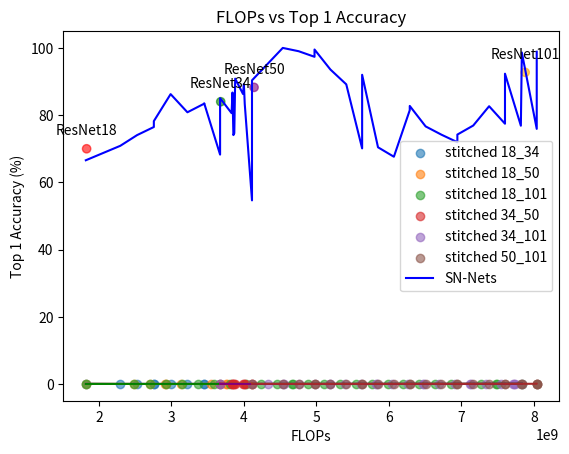

The script that saved this image:
import matplotlib.pyplot as plt

acc_18_34_flops = [1819065856, 3671262720, 3452093952, 3452093952, 3220481536, 2988869120, 2757457408, 2757457408, 2526045696, 2294633984]
acc_18_50_flops = [1819065856, 4111512576, 3755463680, 3767505920, 3547935744, 3134686208, 2915718144, 2928161792, 2709193728, 2490225664]
acc_18_101_flops = [1819065856, 7833969664, 7477920768, 7489963008, 7270392832, 6857143296, 6638175232, 6419207168, 6200239104, 5981271040, 5762302976, 5543334912, 5324366848, 5105398784, 4886430720, 4667462656, 4679906304, 4460938240, 4241970176, 4023002112, 3804034048, 3585065984, 3366097920, 3147129856, 2928161792, 2709193728, 2490225664]
acc_34_50_flops = [3671262720, 4111512576, 3987477504, 3999519744, 4011561984, 3829924864, 3842368512, 3854812160, 3867255808, 3879699456]
acc_34_101_flops = [3671262720, 7833969664, 7709934592, 7721976832, 7734019072, 7552381952, 7333413888, 7114445824, 7126889472, 6907921408, 6688953344, 6469985280, 6482428928, 6263460864, 6044492800, 5825524736, 5837968384, 5619000320, 5400032256, 5181064192, 5193507840, 4974539776, 4755571712, 4536603648, 4549047296, 4330079232, 4111111168]
acc_50_101_flops = [4111512576, 7833969664, 8039490560, 8039490560, 8039490560, 8039490560, 7820522496, 7601554432, 7601554432, 7382586368, 7163618304, 6944650240, 6944650240, 6725682176, 6506714112, 6287746048, 6287746048, 6068777984, 5849809920, 5630841856, 5630841856, 5411873792, 5192905728, 4973937664, 4973937664, 4754969600, 4536001536]

acc_18_34 = [66.57999992675781, 85.05000007324219, 83.51999993896484, 83.41000009765625, 80.85000009765625, 86.24999990234375, 78.22000007324219, 76.47, 74.05999992675781, 70.87999991455078]
acc_18_50 = [69.62000012207031, 87.60999992675781, 82.01000010986328, 88.48000004882813, 85.34000014648437, 82.6400002319336, 83.89000008544922, 84.58000009765625, 88.12999991455078, 93.01999995117187]
acc_18_101 = [99.42, 99.65, 99.79, 99.74, 99.11, 99.37, 99.11, 97.48, 98.22, 99.42, 98.39, 98.86, 97.27, 98.29, 97.16, 98.04, 99.63, 99.42, 99.11, 99.04, 99.25, 99.29, 99.32, 99.85, 99.78, 99.92, 99.98]
acc_34_50 = [68.2700000366211, 90.34999992675782, 86.28999997558594, 89.24999995117187, 83.30000002441406, 80.59000004882813, 86.72000014648438, 74.05999998779296, 74.63000001220703, 90.84999987792969]
acc_34_101 = [99.89, 92.08, 94.95, 99.11, 98.81, 99.91, 99.54, 99.38, 99.42, 98.88, 99.84, 99.83, 99.83, 99.99, 99.89, 99.82, 99.7, 100.0, 100.0, 100.0, 100.0, 99.93, 99.94, 99.99, 100.0, 100.0, 100.0]
acc_50_101 = [54.65, 98.63, 96.33, 96.7, 98.86, 75.92, 76.86, 77.45, 92.32, 82.65, 76.91, 74.22, 71.95, 74.18, 76.65, 82.74, 81.47, 67.63, 70.44, 70.11, 92.0, 89.16, 93.57, 97.35, 99.52, 99.01, 99.99]

# time_18_34 = [0.224, 0.098, 0.093, 0.093, 0.095, 0.092, 0.091, 0.089, 0.089, 0.088]
time_18_34 = [0.110, 0.065, 0.068, 0.066, 0.064, 0.064, 0.063, 0.063, 0.063, 0.065]
# time_18_50 = [0.139, 0.123, 0.101, 0.101, 0.100, 0.098, 0.097, 0.095, 0.093, 0.088]
time_18_50 = [0.113, 0.084, 0.071, 0.068, 0.071, 0.065, 0.068, 0.066, 0.064, 0.065]
time_18_101 = [0.065, 0.120, 0.106, 0.105, 0.103, 0.097, 0.095, 0.098, 0.091, 0.089, 0.087, 0.083, 0.081, 0.079, 0.078, 0.075, 0.073, 0.072, 0.071, 0.069, 0.067, 0.070, 0.066, 0.065, 0.065, 0.065, 0.063]
# time_34_50 = [0.130, 0.124, 0.101, 0.092, 0.100, 0.098, 0.096, 0.099, 0.096, 0.097]
time_34_50 = [0.101, 0.080, 0.067, 0.069, 0.067, 0.066, 0.065, 0.064, 0.065, 0.063]

time_34_101 = [0.095, 0.120, 0.107, 0.105, 0.105, 0.102, 0.099, 0.101, 0.095, 0.094, 0.092, 0.089, 0.087, 0.086, 0.083, 0.081, 0.080, 0.080, 0.098, 0.074, 0.073, 0.071, 0.071, 0.067, 0.067, 0.066, 0.067]
time_50_101 = [0.108, 0.101, 0.103, 0.102, 0.105, 0.104, 0.103, 0.102, 0.100, 0.099, 0.096, 0.096, 0.093, 0.095, 0.091, 0.090, 0.091, 0.088, 0.084, 0.085, 0.083, 0.084, 0.082, 0.079, 0.080, 0.077, 0.075]

# 绘制散点图
plt.scatter(acc_18_34_flops, acc_18_34, label=  'stitched 18_34', alpha=0.6)
plt.scatter(acc_18_50_flops, acc_18_50, label=  'stitched 18_50', alpha=0.6)
plt.scatter(acc_18_101_flops, acc_18_101, label='stitched 18_101', alpha=0.6)
plt.scatter(acc_34_50_flops, acc_34_50, label=  'stitched 34_50', alpha=0.6)
plt.scatter(acc_34_101_flops, acc_34_101, label='stitched 34_101', alpha=0.6)
plt.scatter(acc_50_101_flops, acc_50_101, label='stitched 50_101', alpha=0.6)

# 连接点
plt.plot(*zip(*sorted(zip(acc_18_34_flops, acc_18_34))), color='blue')
plt.plot(*zip(*sorted(zip(acc_18_50_flops, acc_18_50))), color='orange')
plt.plot(*zip(*sorted(zip(acc_18_101_flops, acc_18_101))), color='green')
plt.plot(*zip(*sorted(zip(acc_34_50_flops, acc_34_50))), color='red')
plt.plot(*zip(*sorted(zip(acc_34_101_flops, acc_34_101))), color='purple')
plt.plot(*zip(*sorted(zip(acc_50_101_flops, acc_50_101))), color='brown')

# 设置标签
plt.xlabel('FLOPs')
plt.ylabel('Accuracy')
plt.title('FLOPs vs Accuracy')
plt.legend()

# 显示图像
plt.show()
plt.close()
# 绘制散点图
plt.scatter(acc_18_34_flops,  time_18_34, label='stitched 18_34', alpha=0.6)
plt.scatter(acc_18_50_flops,  time_18_50, label='stitched 18_50', alpha=0.6)
plt.scatter(acc_18_101_flops, time_18_101, label='stitched 18_101', alpha=0.6)
plt.scatter(acc_34_50_flops,  time_34_50, label='stitched 34_50', alpha=0.6)
plt.scatter(acc_34_101_flops, time_34_101, label='stitched 34_101', alpha=0.6)
plt.scatter(acc_50_101_flops, time_50_101, label='stitched 50_101', alpha=0.6)

# 连接点
plt.plot(*zip(*sorted(zip(acc_18_34_flops,  time_18_34))), color='blue')
plt.plot(*zip(*sorted(zip(acc_18_50_flops,  time_18_50))), color='orange')
plt.plot(*zip(*sorted(zip(acc_18_101_flops, time_18_101))), color='green')
plt.plot(*zip(*sorted(zip(acc_34_50_flops,  time_34_50))), color='red')
plt.plot(*zip(*sorted(zip(acc_34_101_flops, time_34_101))), color='purple')
plt.plot(*zip(*sorted(zip(acc_50_101_flops, time_50_101))), color='brown')

# 设置标签
plt.xlabel('FLOPs')
plt.ylabel('Inference Time (s)')
plt.title('FLOPs vs Time')
plt.legend()

# 显示图像
plt.show()


# acc_18_flops=1830000000
# acc_18=70
# acc_34_flops=3680000000
# acc_34=83.99
# acc_50_flops=4140000000
# acc_50=88.26
# acc_101_flops=7880000000
# acc_101=92.73



flops = [1830000000, 3680000000, 4140000000, 7880000000]
accuracy = [70, 83.99, 88.26, 92.73]
colors = ['red', 'green', 'purple', 'orange']
labels = ['ResNet18', 'ResNet34', 'ResNet50', 'ResNet101']

# 绘制散点
plt.scatter(flops, accuracy, color=colors, alpha=0.6)

# 将所有数据点连接成一条线
all_flops = acc_18_34_flops + acc_34_50_flops + acc_50_101_flops
all_accuracy = acc_18_34 + acc_34_50 + acc_50_101

sorted_points = sorted(zip(all_flops, all_accuracy))

# 连接点
plt.plot(*zip(*sorted_points), color='blue', label='SN-Nets')

# 设置标签
plt.xlabel('FLOPs')
plt.ylabel('Top 1 Accuracy (%)')
plt.title('FLOPs vs Top 1 Accuracy')

# 添加标签
for i, label in enumerate(labels):
    plt.annotate(label, (flops[i], accuracy[i]), textcoords="offset points", xytext=(0,10), ha='center')

# 显示图像
plt.legend()
plt.show()

